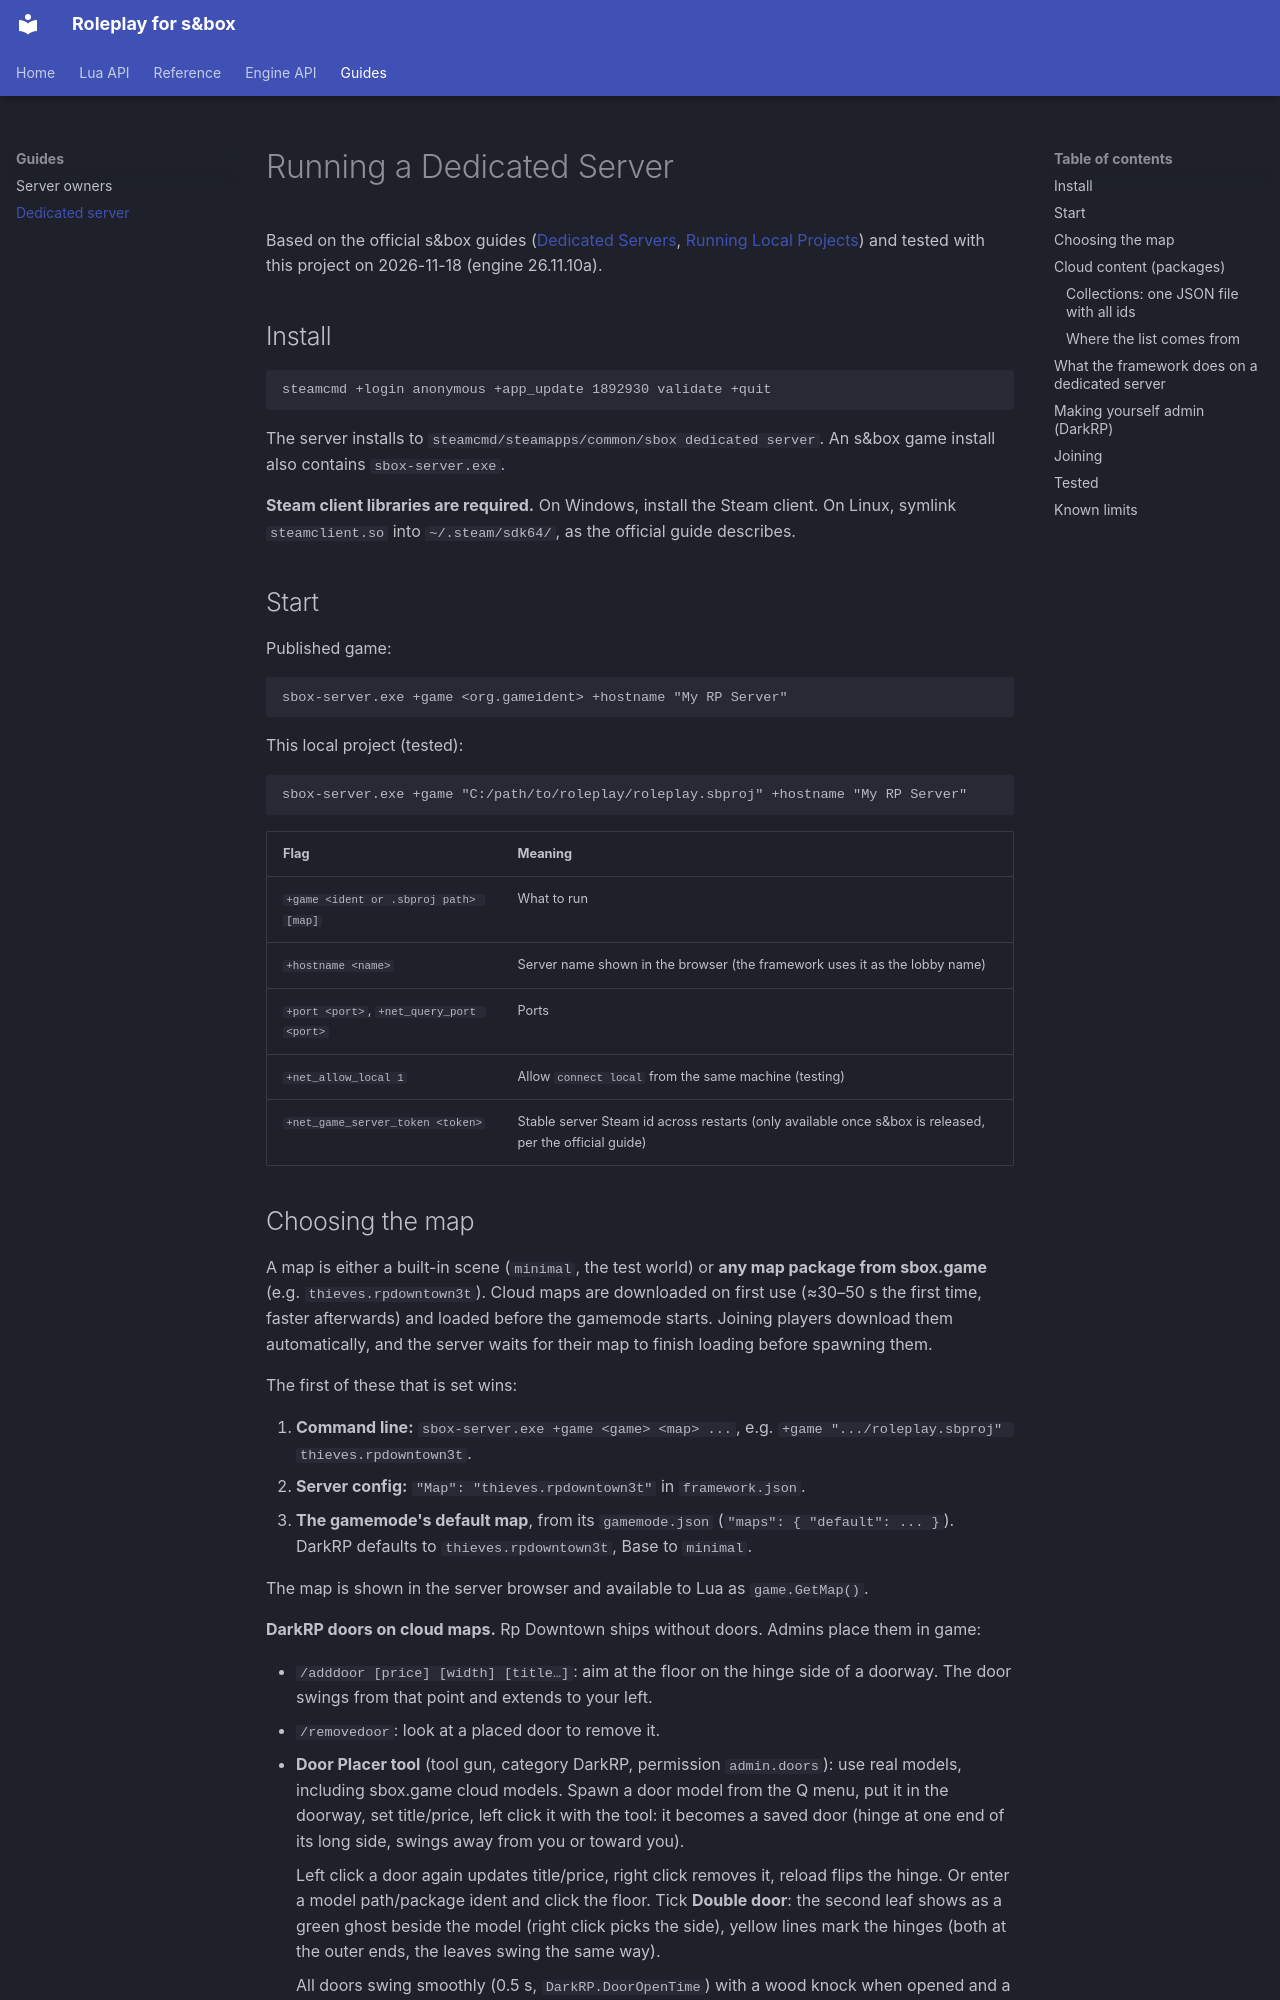

repository: sboxroleplaydev/Documentation · page: guides/dedicated-server.html · generator: mkdocs

---
description: "Based on the official s&box guides (Dedicated Servers,"
---

# Running a Dedicated Server

Based on the official s&box guides ([Dedicated Servers](https://sbox.game/dev/doc/networking/dedicated-servers/),
[Running Local Projects](https://sbox.game/dev/doc/networking/dedicated-servers/running-local-projects)) and tested with
this project on 2026-11-18 (engine 26.11.10a).

## Install

```
steamcmd +login anonymous +app_update 1892930 validate +quit
```

The server installs to `steamcmd/steamapps/common/sbox dedicated server`. An s&box game install also contains
`sbox-server.exe`.

**Steam client libraries are required.** On Windows, install the Steam client. On Linux, symlink `steamclient.so`
into `~/.steam/sdk64/`, as the official guide describes.

## Start

Published game:

```
sbox-server.exe +game <org.gameident> +hostname "My RP Server"
```

This local project (tested):

```
sbox-server.exe +game "C:/path/to/roleplay/roleplay.sbproj" +hostname "My RP Server"
```

| Flag | Meaning |
|---|---|
| `+game <ident or .sbproj path> [map]` | What to run |
| `+hostname <name>` | Server name shown in the browser (the framework uses it as the lobby name) |
| `+port <port>`, `+net_query_port <port>` | Ports |
| `+net_allow_local 1` | Allow `connect local` from the same machine (testing) |
| `+net_game_server_token <token>` | Stable server Steam id across restarts (only available once s&box is released, per the official guide) |
